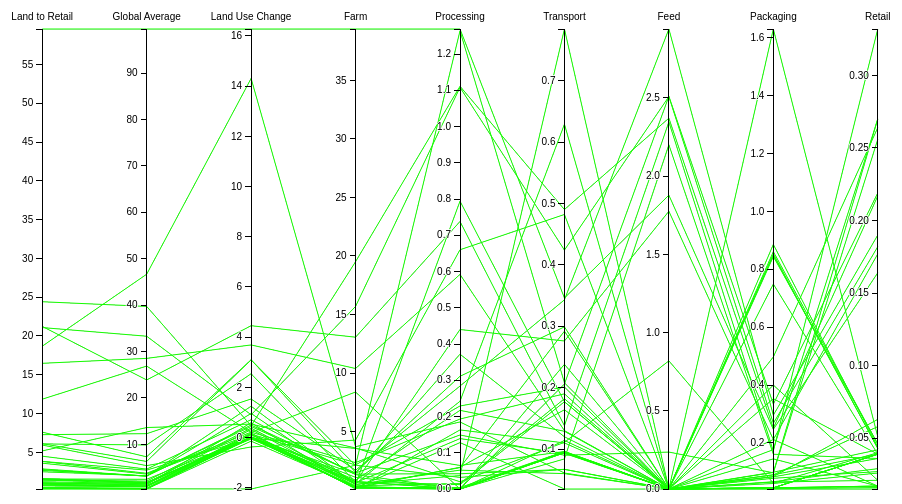
D3 v3 page, settled after 360 driven frames (6 s of simulated time); the page loaded 1 data file(s).



var margin = {top: 30, right: 10, bottom: 10, left: 10},
    width = 960 - margin.left - margin.right,
    height = 500 - margin.top - margin.bottom;

var x = d3.scale.ordinal().rangePoints([0, width], 1),
    y = {},
    dragging = {};

var line = d3.svg.line(),
    axis = d3.svg.axis().orient("left"),
    background,
    foreground;

var svg = d3.select("body").append("svg")
    .attr("width", width + margin.left + margin.right)
    .attr("height", height + margin.top + margin.bottom)
  .append("g")
    .attr("transform", "translate(" + margin.left + "," + margin.top + ")");

d3.csv("./data/Food_Product_Emissions.csv", function(error, food) {

  // Extract the list of dimensions and create a scale for each.
  x.domain(dimensions = d3.keys(food[0]).filter(function(d) {
    return d != "name" && (y[d] = d3.scale.linear()
        .domain(d3.extent(food, function(p) { return +p[d]; }))
        .range([height, 0]));
  }));

  // Add grey background lines for context.
  background = svg.append("g")
      .attr("class", "background")
    .selectAll("path")
      .data(food)
    .enter().append("path")
      .attr("d", path);

  // Add blue foreground lines for focus.
  foreground = svg.append("g")
      .attr("class", "foreground")
    .selectAll("path")
      .data(food)
    .enter().append("path")
      .attr("d", path);

  // Add a group element for each dimension.
  var g = svg.selectAll(".dimension")
      .data(dimensions)
    .enter().append("g")
      .attr("class", "dimension")
      .attr("transform", function(d) { return "translate(" + x(d) + ")"; })
      .call(d3.behavior.drag()
        .origin(function(d) { return {x: x(d)}; })
        .on("dragstart", function(d) {
          dragging[d] = x(d);
          background.attr("visibility", "hidden");
        })
        .on("drag", function(d) {
          dragging[d] = Math.min(width, Math.max(0, d3.event.x));
          foreground.attr("d", path);
          dimensions.sort(function(a, b) { return position(a) - position(b); });
          x.domain(dimensions);
          g.attr("transform", function(d) { return "translate(" + position(d) + ")"; })
        })
        .on("dragend", function(d) {
          delete dragging[d];
          transition(d3.select(this)).attr("transform", "translate(" + x(d) + ")");
          transition(foreground).attr("d", path);
          background
              .attr("d", path)
            .transition()
              .delay(500)
              .duration(0)
              .attr("visibility", null);
        }));

  // Add an axis and title.
  g.append("g")
      .attr("class", "axis")
      .each(function(d) { d3.select(this).call(axis.scale(y[d])); })
    .append("text")
      .style("text-anchor", "middle")
      .attr("y", -9)
      .text(function(d) { return d; });

  // Add and store a brush for each axis.
  g.append("g")
      .attr("class", "brush")
      .each(function(d) {
        d3.select(this).call(y[d].brush = d3.svg.brush().y(y[d]).on("brushstart", brushstart).on("brush", brush));
      })
    .selectAll("rect")
      .attr("x", -8)
      .attr("width", 16);
});

function position(d) {
  var v = dragging[d];
  return v == null ? x(d) : v;
}

function transition(g) {
  return g.transition().duration(500);
}

// Returns the path for a given data point.
function path(d) {
  return line(dimensions.map(function(p) { return [position(p), y[p](d[p])]; }));
}

function brushstart() {
  d3.event.sourceEvent.stopPropagation();
}

// Handles a brush event, toggling the display of foreground lines.
function brush() {
  var actives = dimensions.filter(function(p) { return !y[p].brush.empty(); }),
      extents = actives.map(function(p) { return y[p].brush.extent(); });
  foreground.style("display", function(d) {
    return actives.every(function(p, i) {
      return extents[i][0] <= d[p] && d[p] <= extents[i][1];
    }) ? null : "none";
  });
}



### data: data/Food_Product_Emissions.csv
?Land to Retail, Global Average, Land Use Change, Farm, Processing, Transport, Feed, Packaging, Retail
0.357, 0.43, -0.029, 0.225, 0.004, 0.096, 0, 0.044, 0.017
0.678, 0.86, -0.025, 0.266, 0.059, 0.292, 0, 0.065, 0.021
1.109, 1.18, 0.009, 0.176, 0.128, 0.035, 0, 0.497, 0.264
59.57, 99.48, 16.28, 39.39, 1.269, 0.346, 1.878, 0.247, 0.164
21.09, 33.3, 0.906, 15.69, 1.108, 0.424, 2.508, 0.268, 0.182
1.536, 1.81, 0, 0.536, 0.242, 0.629, 0, 0.09, 0.039
1.214, 1.53, 0.025, 0.722, 0, 0.238, 0, 0.212, 0.017
0.437, 0.51, 0.002, 0.278, 0, 0.095, 0, 0.045, 0.017
2.672, 3.2, 1.247, 0.485, 0.037, 0.784, 0, 0.083, 0.036
0.987, 1.32, 0.589, 0.22, 0, 0.094, 0, 0.045, 0.039
21.24, 23.88, 4.455, 13.06, 0.738, 0.138, 2.346, 0.172, 0.332
0.317, 0.39, -0.146, 0.307, 0, 0.094, 0, 0.045, 0.017
16.48, 28.53, 3.688, 10.39, 0.592, 0.13, 0, 1.63, 0.051
18.68, 46.65, 14.31, 3.706, 0.185, 0.061, 0, 0.4, 0.021
4.507, 4.67, 0.709, 1.317, 0, 0.084, 2.2, 0.161, 0.036
5.183, 13.63, 0.534, 3.598, 0.02, 0.111, 0.819, 0.061, 0.04
2.497, 3.23, 0.439, 1.425, 0.372, 0.12, 0, 0.099, 0.042
24.41, 39.72, 0.468, 19.51, 1.111, 0.49, 2.37, 0.251, 0.217
0.988, 1.7, 0.315, 0.475, 0.052, 0.06, 0, 0.06, 0.026
2.781, 3.15, 0.495, 1.458, 0.149, 0.09, 0.236, 0.097, 0.256
0.278, 0.43, -2.052, 2.126, 0.032, 0.067, 0, 0.078, 0.027
1.575, 2.48, 0.001, 1.37, 0.042, 0.067, 0, 0.066, 0.029
5.944, 5.42, -0.377, 4.272, 0.66, 0.482, 0, 0.861, 0.046
0.395, 0.5, 0.005, 0.211, 0, 0.095, 0, 0.045, 0.039
0.75, 1.05, 0.126, 0.369, 0.015, 0.182, 0, 0.042, 0.016
1.61, 1.79, 0.033, 1.089, 0, 0.096, 0, 0.353, 0.039
0.455, 0.53, 0.001, 0.174, 0.06, 0.164, 0, 0.041, 0.015
7.605, 7.32, 3.096, 2.107, 1.264, 0.208, 0, 0.886, 0.044
0.896, 0.98, 0, 0.717, 0, 0.095, 0, 0.045, 0.039
7.282, 12.31, 1.535, 1.694, 0.284, 0.343, 2.94, 0.296, 0.19
0.37, 0.46, -0.001, 0.193, 0, 0.094, 0, 0.045, 0.039
6.092, 9.87, 2.54, 0.672, 0.44, 0.276, 1.775, 0.212, 0.177
3.828, 3.77, 0.212, 2.343, 0.193, 0.19, 0, 0.844, 0.046
3.839, 4.45, -0.022, 3.553, 0.065, 0.096, 0, 0.084, 0.063
0.365, 0.43, 0.013, 0.154, 0, 0.114, 0, 0.045, 0.039
11.85, 26.87, 0.206, 8.379, 0, 0.206, 2.51, 0.334, 0.219
6.117, 6.32, 3.096, 1.519, 0.311, 0.299, 0, 0.849, 0.043
0.914, 0.98, 0.18, 0.093, 0.163, 0.11, 0, 0.098, 0.27
3.607, 3.6, 0.133, 2.148, 0.229, 0.201, 0, 0.853, 0.043
2.871, 3.16, 0.958, 0.495, 0.794, 0.177, 0, 0.177, 0.27
1.427, 2.09, 0.372, 0.704, 0.012, 0.177, 0, 0.145, 0.017
1.441, 1.57, 0.1, 0.847, 0.217, 0.129, 0, 0.09, 0.058
1.585, 1.79, -0.061, 0.626, 0.139, 0.093, 0, 0.749, 0.039